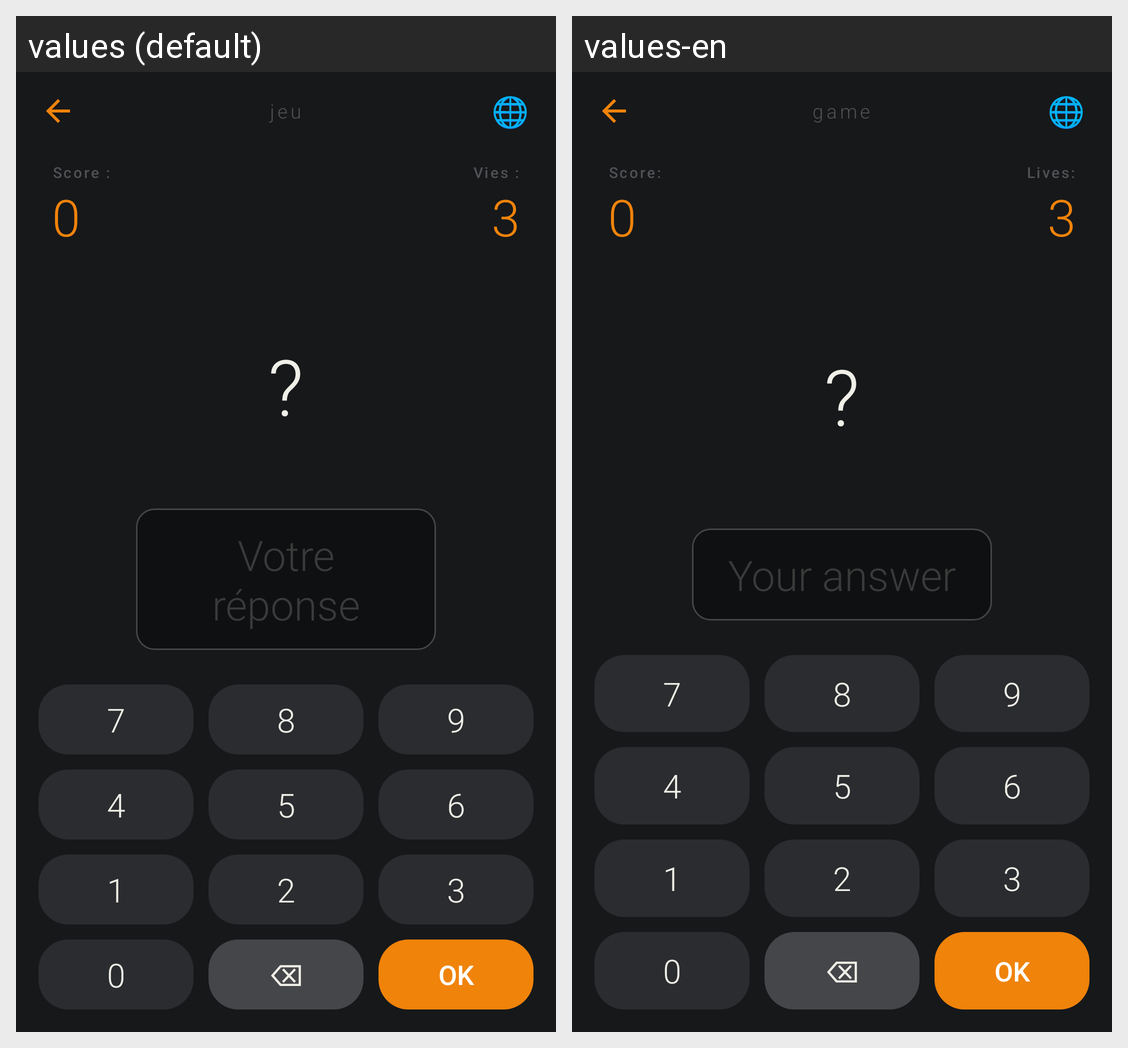

Here is an Android app screen in its default locale and in the app's own translations. Write out the translated-string differences for the strings that appear on this screen.
Android screen res/layout/activity_game.xml rendered under 2 locales, left to right: values (default), values-en. Device: Nexus 5 (rendered at 1080×1920; each locale shown at half size, 540×960, under a caption strip naming it); theme Theme.AppliAndroid.Calculator.
Strings drawn on this screen, with the default value and each locale's value (text and hints the layout hard-codes, and strings that could not be matched under every locale, appear in the picture but are not listed):

nav_jeu
  values: jeu
  values-en: game

score_label
  values: Score :
  values-en: Score:

lives_label
  values: Vies :
  values-en: Lives:

answer_hint
  values: Votre réponse
  values-en: Your answer
